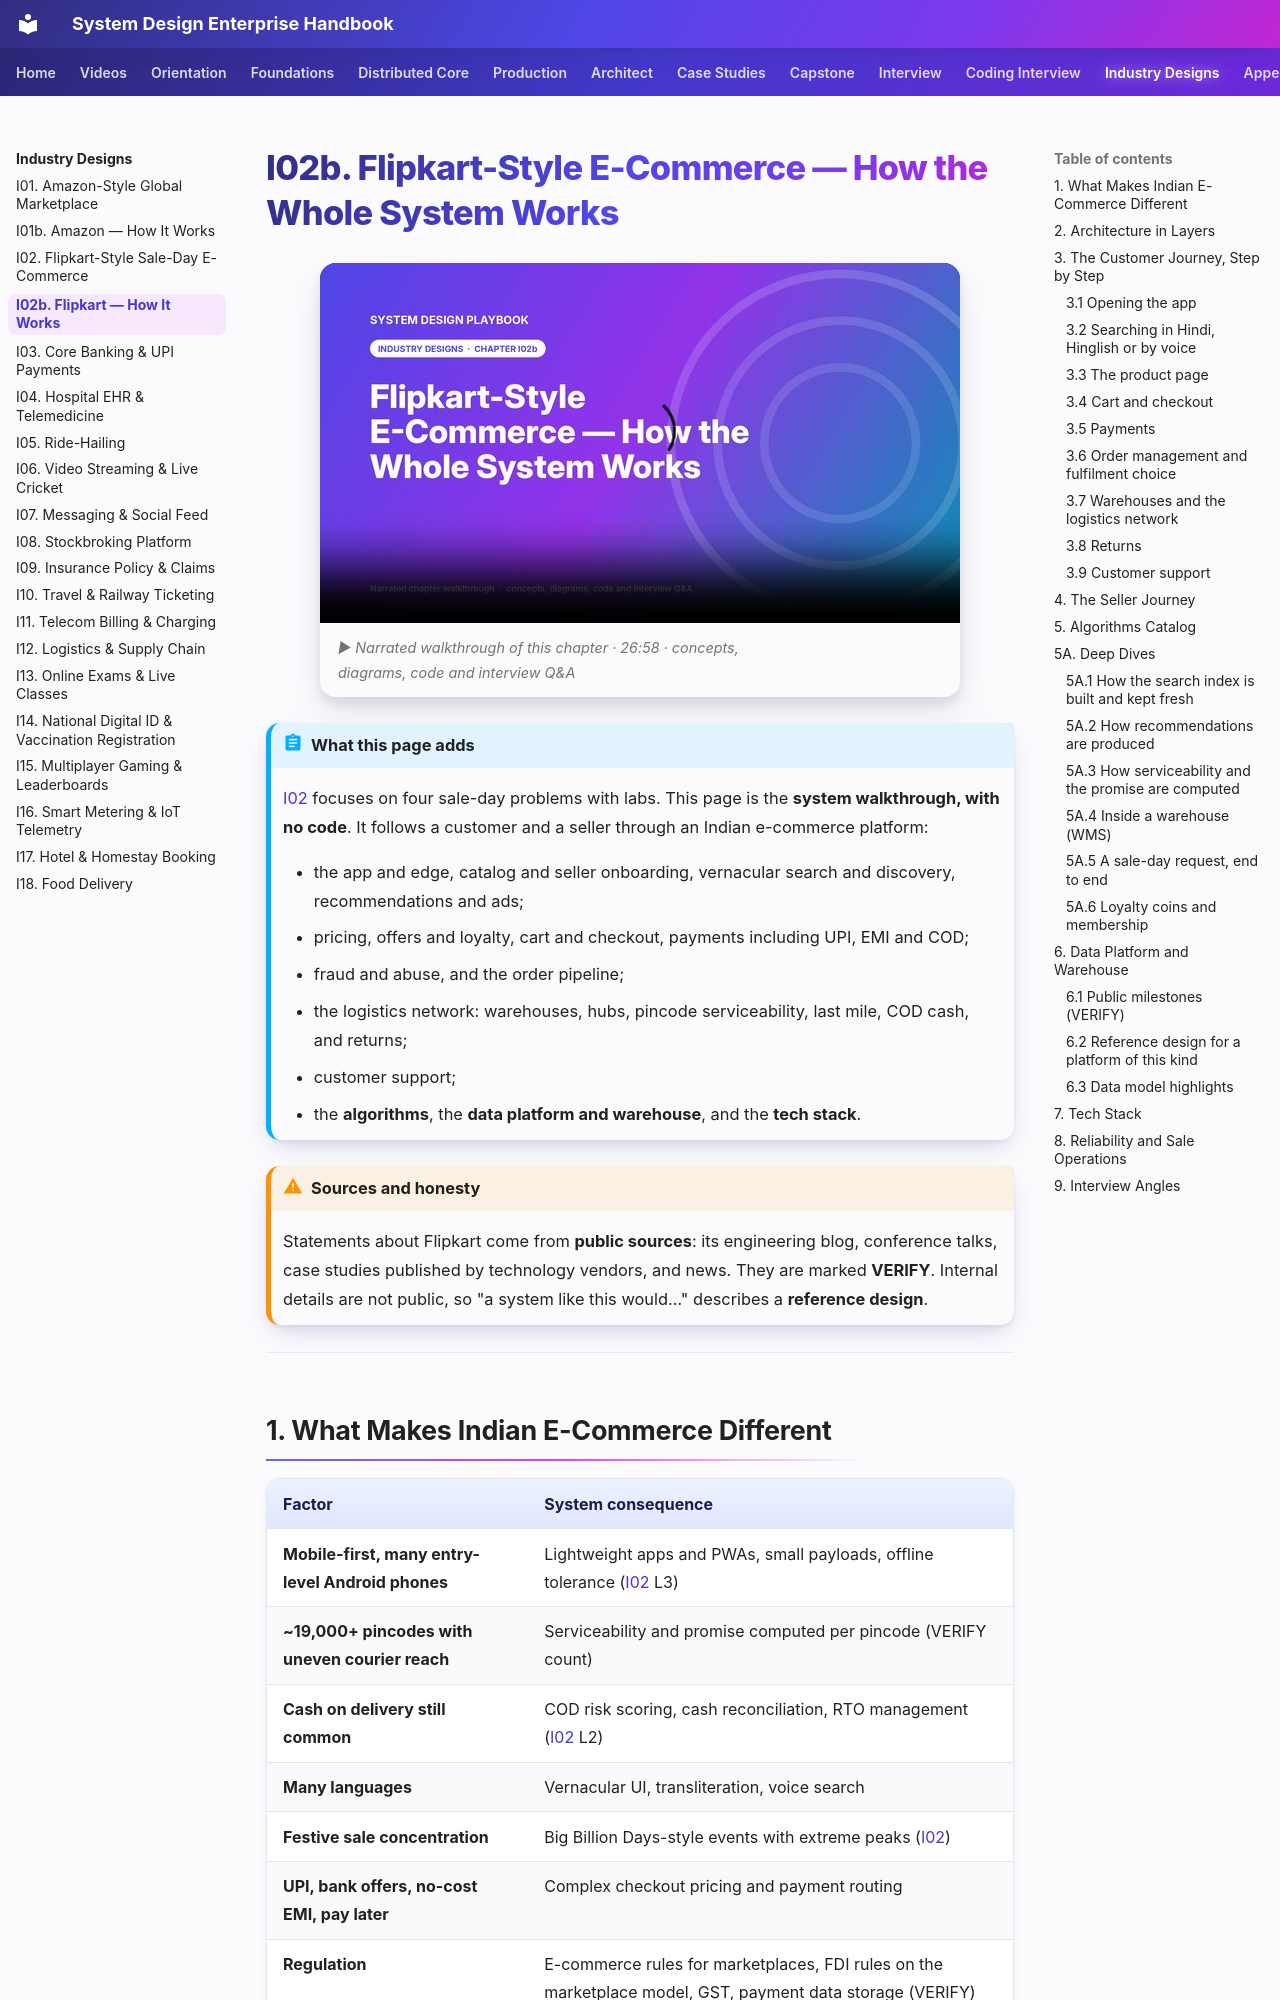

repository: khiruashish/system-design-playbook · page: 08-industry/i02b-flipkart-how-it-works/index.html · generator: mkdocs

# I02b. Flipkart-Style E-Commerce — How the Whole System Works

!!! abstract "What this page adds"
    [I02](i02-flipkart-style-sale-day-ecommerce.md) focuses on four sale-day problems with labs. This page is the **system walkthrough, with no code**. It follows a customer and a seller through an Indian e-commerce platform:

    - the app and edge, catalog and seller onboarding, vernacular search and discovery, recommendations and ads;
    - pricing, offers and loyalty, cart and checkout, payments including UPI, EMI and COD;
    - fraud and abuse, and the order pipeline;
    - the logistics network: warehouses, hubs, pincode serviceability, last mile, COD cash, and returns;
    - customer support;
    - the **algorithms**, the **data platform and warehouse**, and the **tech stack**.

!!! warning "Sources and honesty"
    Statements about Flipkart come from **public sources**: its engineering blog, conference talks, case studies published by technology vendors, and news. They are marked **VERIFY**. Internal details are not public, so "a system like this would…" describes a **reference design**.

---

## 1. What Makes Indian E-Commerce Different

| Factor | System consequence |
|---|---|
| **Mobile-first, many entry-level Android phones** | Lightweight apps and PWAs, small payloads, offline tolerance ([I02](i02-flipkart-style-sale-day-ecommerce.md) L3) |
| **~19,000+ pincodes with uneven courier reach** | Serviceability and promise computed per pincode (VERIFY count) |
| **Cash on delivery still common** | COD risk scoring, cash reconciliation, RTO management ([I02](i02-flipkart-style-sale-day-ecommerce.md) L2) |
| **Many languages** | Vernacular UI, transliteration, voice search |
| **Festive sale concentration** | Big Billion Days-style events with extreme peaks ([I02](i02-flipkart-style-sale-day-ecommerce.md)) |
| **UPI, bank offers, no-cost EMI, pay later** | Complex checkout pricing and payment routing |
| **Regulation** | E-commerce rules for marketplaces, FDI rules on the marketplace model, GST, payment data storage (VERIFY) |

---
